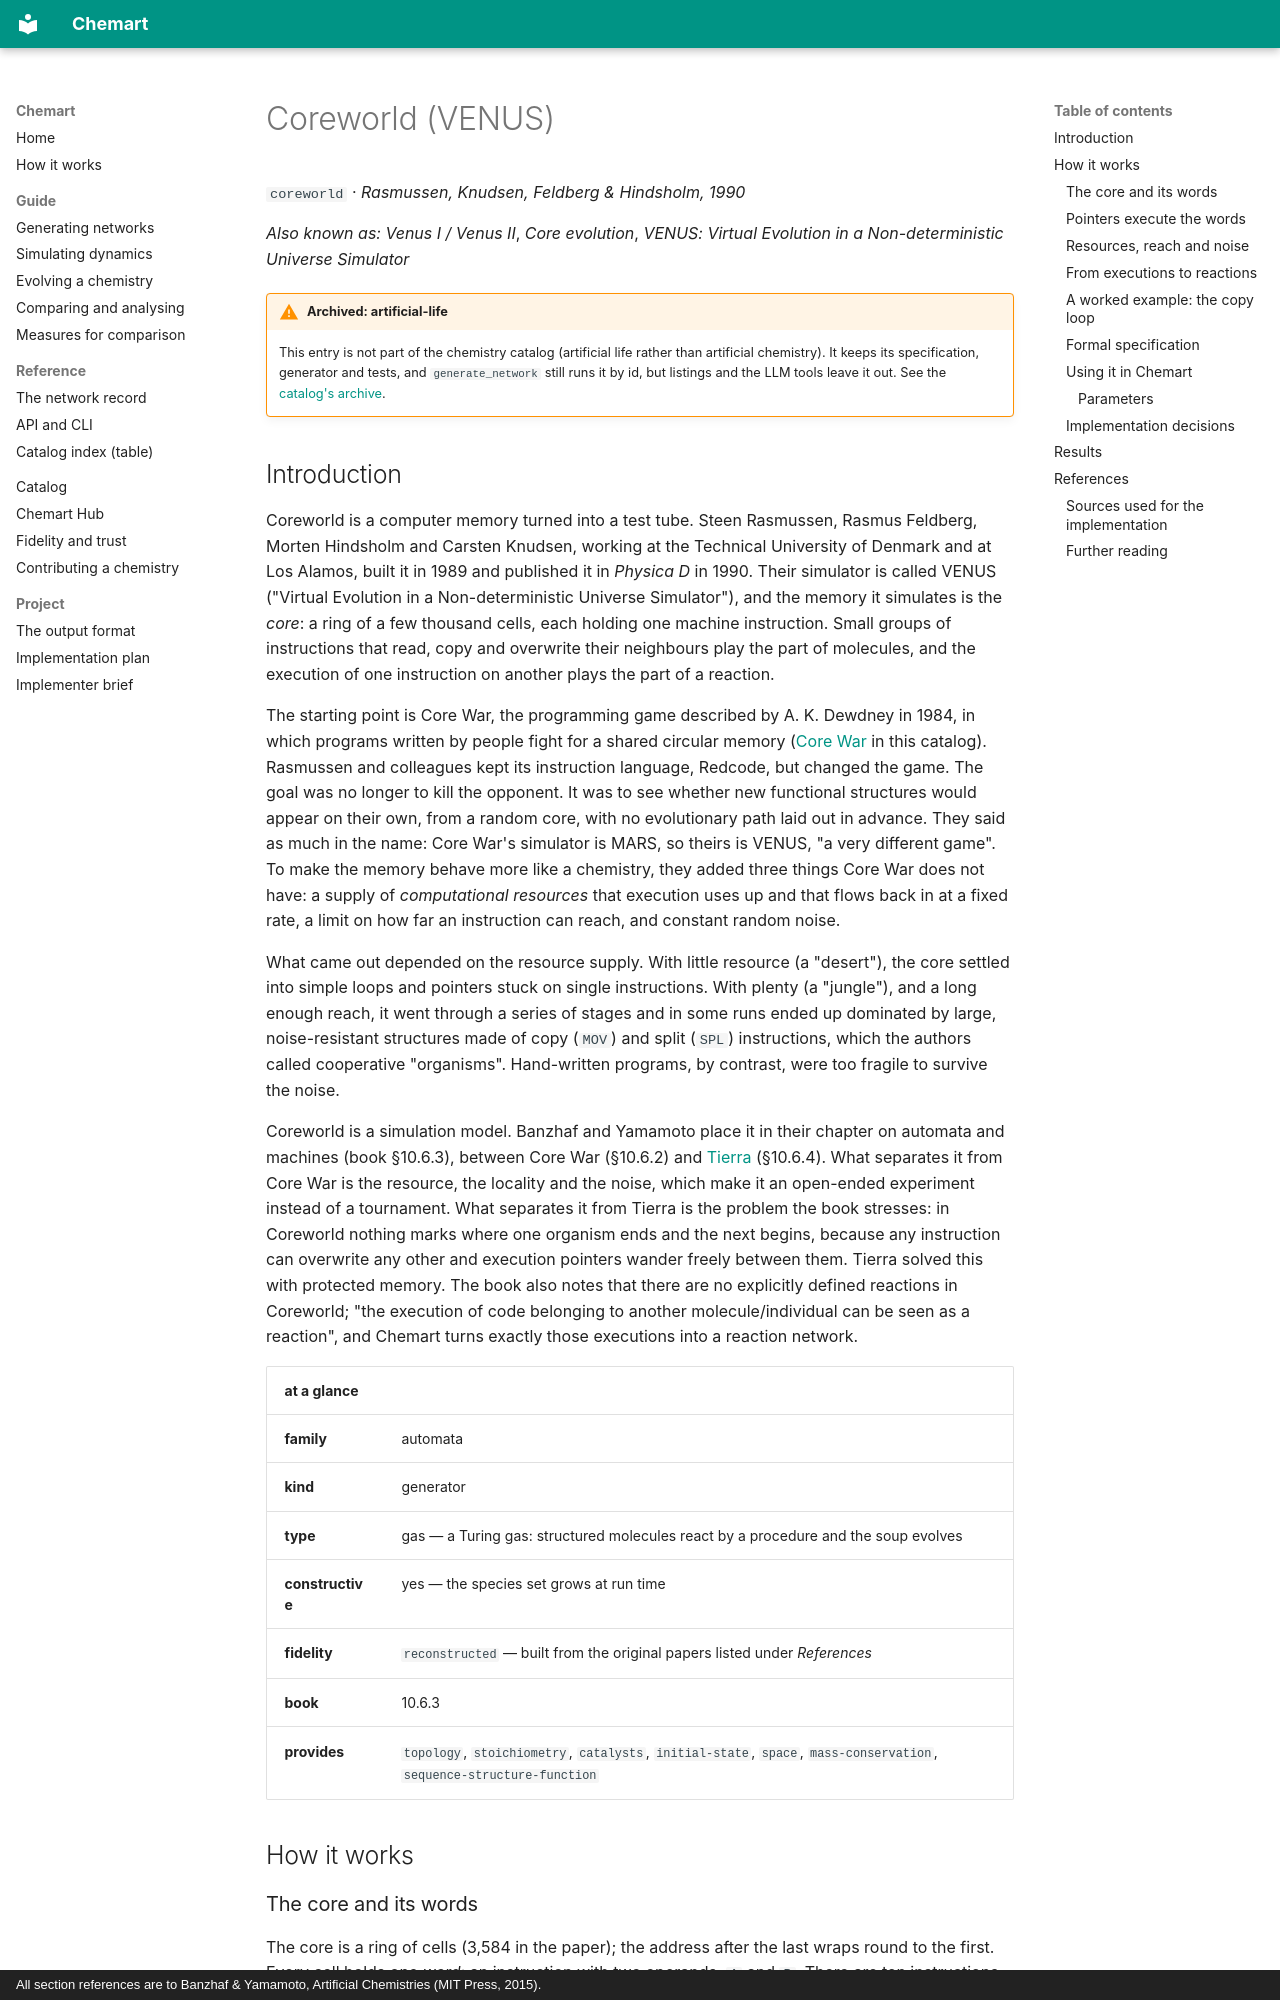

repository: MarcoTuc/Chemart · page: catalog/coreworld/index.html · generator: mkdocs · copyright: All section references are to Banzhaf & Yamamoto, Artificial Chemistries (MIT Press, 2015).

<!-- Generated by tools/gen_catalog_pages.py from catalog/chemistries/coreworld.yaml and catalog/explainers/coreworld.md. Edit those, not this file. -->

# Coreworld (VENUS)

`coreworld` · *Rasmussen, Knudsen, Feldberg & Hindsholm, 1990*

*Also known as:* *Venus I / Venus II*, *Core evolution*, *VENUS: Virtual Evolution in a Non-deterministic Universe Simulator*

!!! warning "Archived: artificial-life"
    This entry is not part of the chemistry catalog (artificial life rather than artificial chemistry). It keeps its specification, generator and tests, and `generate_network` still runs it by id, but listings and the LLM tools leave it out. See the [catalog's archive](index.md#archive).

## Introduction

Coreworld is a computer memory turned into a test tube. Steen Rasmussen,
Rasmus Feldberg, Morten Hindsholm and Carsten Knudsen, working at the
Technical University of Denmark and at Los Alamos, built it in 1989 and
published it in *Physica D* in 1990. Their simulator is called VENUS
("Virtual Evolution in a Non-deterministic Universe Simulator"), and the
memory it simulates is the *core*: a ring of a few thousand cells, each
holding one machine instruction. Small groups of instructions that read,
copy and overwrite their neighbours play the part of molecules, and the
execution of one instruction on another plays the part of a reaction.

The starting point is Core War, the programming game described by A. K.
Dewdney in 1984, in which programs written by people fight for a shared
circular memory ([Core War](corewar.md) in this catalog). Rasmussen and
colleagues kept its instruction language, Redcode, but changed the game. The
goal was no longer to kill the opponent. It was to see whether new
functional structures would appear on their own, from a random core, with no
evolutionary path laid out in advance. They said as much in the name: Core
War's simulator is MARS, so theirs is VENUS, "a very different game". To
make the memory behave more like a chemistry, they added three things
Core War does not have: a supply of *computational resources* that
execution uses up and that flows back in at a fixed rate, a limit on how far
an instruction can reach, and constant random noise.

What came out depended on the resource supply. With little resource (a
"desert"), the core settled into simple loops and pointers stuck on single
instructions. With plenty (a "jungle"), and a long enough reach, it went
through a series of stages and in some runs ended up dominated by large,
noise-resistant structures made of copy (`MOV`) and split (`SPL`)
instructions, which the authors called cooperative "organisms". Hand-written
programs, by contrast, were too fragile to survive the noise.

Coreworld is a simulation model. Banzhaf and Yamamoto place it in their
chapter on automata and machines (book §10.6.3), between Core War (§10.6.2)
and [Tierra](tierra.md) (§10.6.4). What separates it from Core War is the
resource, the locality and the noise, which make it an open-ended experiment
instead of a tournament. What separates it from Tierra is the problem the
book stresses: in Coreworld nothing marks where one organism ends and the
next begins, because any instruction can overwrite any other and execution
pointers wander freely between them. Tierra solved this with protected
memory. The book also notes that there are no explicitly defined reactions
in Coreworld; "the execution of code belonging to another molecule/individual
can be seen as a reaction", and Chemart turns exactly those executions into
a reaction network.

| at a glance | |
|---|---|
| **family** | automata |
| **kind** | generator |
| **type** | gas — a Turing gas: structured molecules react by a procedure and the soup evolves |
| **constructive** | yes — the species set grows at run time |
| **fidelity** | `reconstructed` — built from the original papers listed under *References* |
| **book** | 10.6.3 |
| **provides** | `topology`, `stoichiometry`, `catalysts`, `initial-state`, `space`, `mass-conservation`, `sequence-structure-function` |

## How it works
